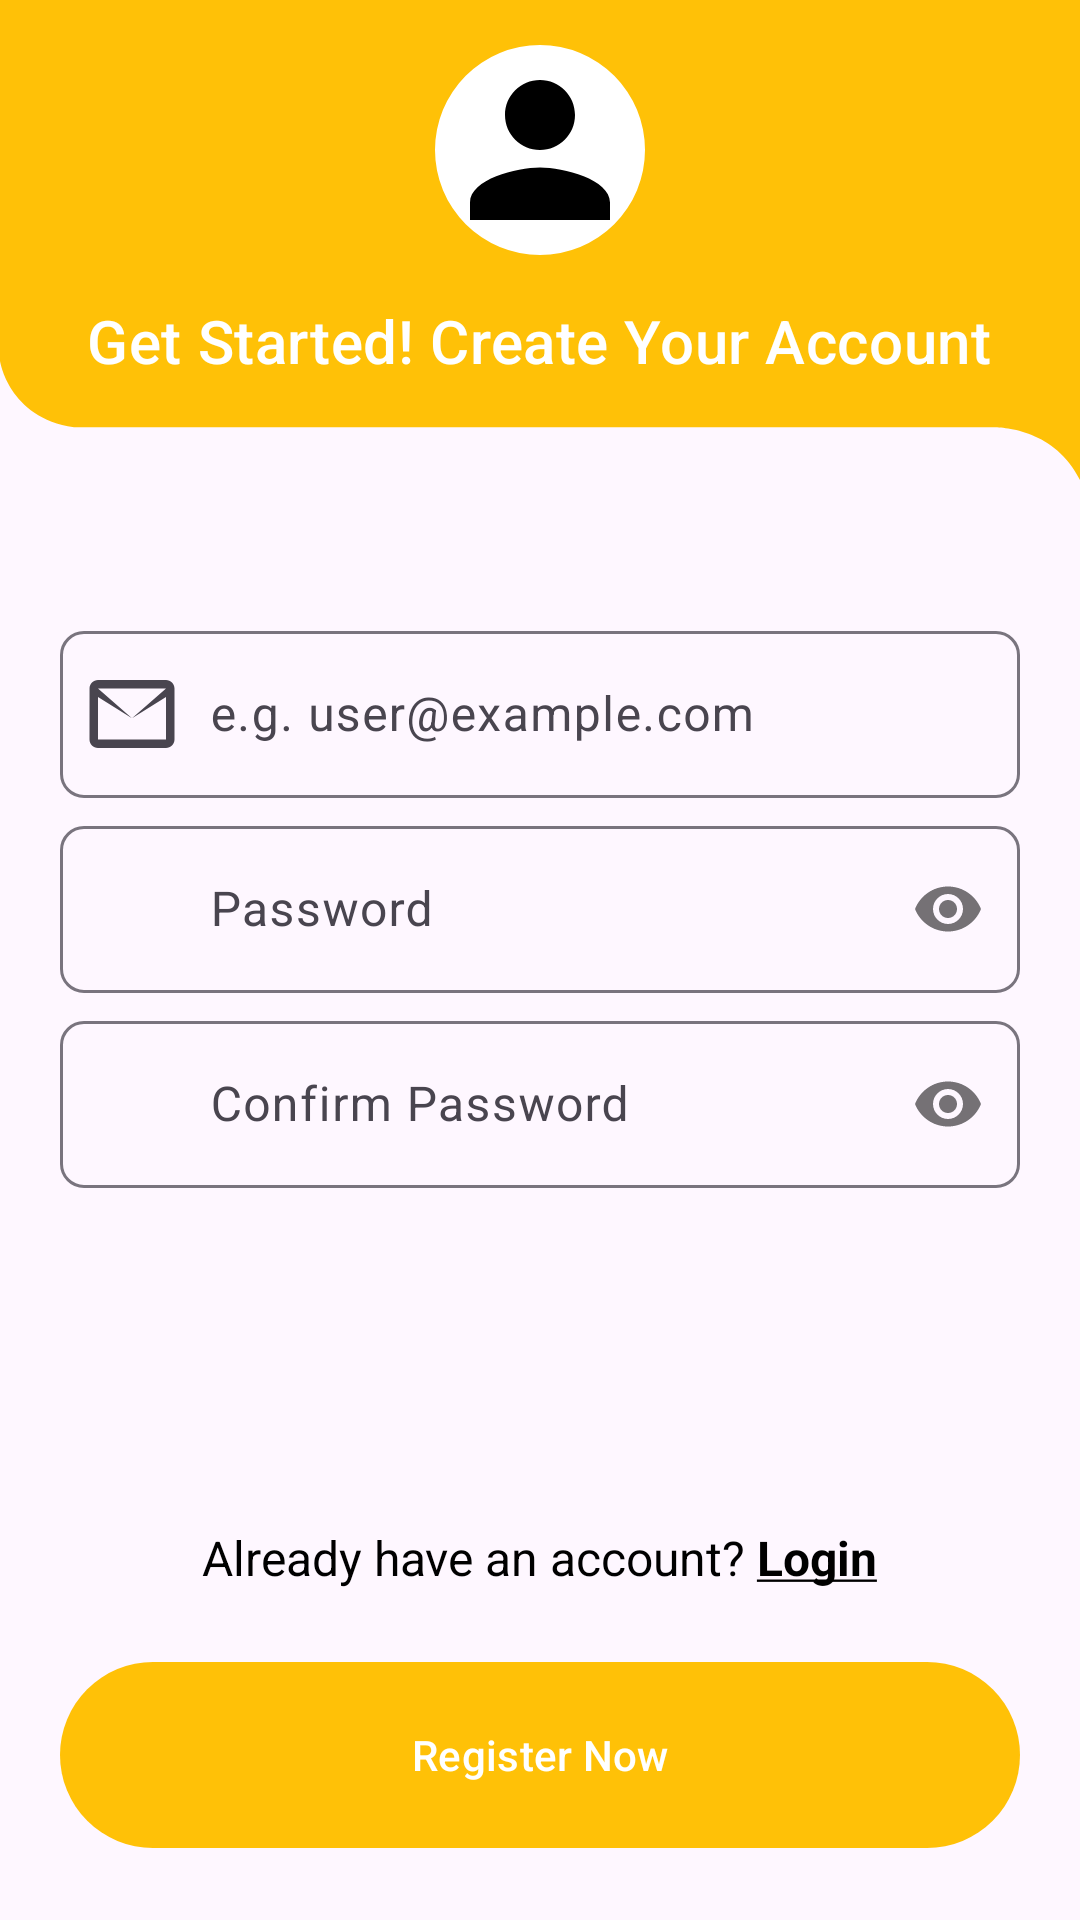

This screen was rendered from an Android layout file. Write that file and the resources it references.
<!-- AndroidManifest.xml: application theme Theme.AIPoweredQuizApp -->
<!-- res/layout/activity_register_email.xml -->
<?xml version="1.0" encoding="utf-8"?>
<RelativeLayout
    xmlns:android="http://schemas.android.com/apk/res/android"
    xmlns:app="http://schemas.android.com/apk/res-auto"
    xmlns:tools="http://schemas.android.com/tools"
    android:id="@+id/main"
    android:layout_width="match_parent"
    android:layout_height="match_parent"
    tools:context=".activities.RegisterEmailActivity">

    
    <RelativeLayout
        android:id="@+id/toolbarRL"
        android:layout_width="match_parent"
        android:layout_height="160dp"
        android:background="@drawable/toolbar_bg_02">

        
        <ImageButton
            android:id="@+id/toolbarBackBtn"
            android:layout_width="wrap_content"
            android:layout_height="wrap_content"
            android:src="@drawable/back_white"
            android:background="@android:color/transparent"
            android:padding="15dp"
            app:tint="?attr/colorOnPrimary" />

        
        <com.google.android.material.imageview.ShapeableImageView
            android:id="@+id/profileIv"
            android:layout_width="70dp"
            android:layout_height="70dp"
            android:layout_centerHorizontal="true"
            android:layout_marginVertical="15dp"
            android:background="?attr/colorOnPrimary"
            android:src="@drawable/person_black_profile"
            app:shapeAppearanceOverlay="@style/ImageStyle_Circle" />

        
        <TextView
            android:id="@+id/RegisterLabelTv"
            style="@style/TextAppearance.Material3.TitleMedium"
            android:layout_width="wrap_content"
            android:layout_height="wrap_content"
            android:text="@string/get_started_create_your_account"
            android:textSize="20sp"
            android:layout_below="@id/profileIv"
            android:layout_centerHorizontal="true"
            android:textColor="?attr/colorOnPrimary" />
    </RelativeLayout>

    <RelativeLayout
        android:layout_width="match_parent"
        android:layout_height="match_parent"
        android:padding="20dp"
        android:layout_below="@id/toolbarRL">

        
        <com.google.android.material.textfield.TextInputLayout
            android:id="@+id/emailTil"
            style="@style/Widget.Material3.TextInputLayout.OutlinedBox"
            android:layout_width="match_parent"
            android:layout_height="wrap_content"
            android:layout_marginTop="25dp"
            android:hint="@string/e_g_user_example_com"
            app:boxCornerRadiusBottomEnd="8dp"
            app:boxCornerRadiusBottomStart="8dp"
            app:boxCornerRadiusTopStart="8dp"
            app:boxCornerRadiusTopEnd="8dp"
            app:startIconDrawable="@drawable/email_black">

            
            <com.google.android.material.textfield.TextInputEditText
                android:id="@+id/emailEt"
                android:layout_width="match_parent"
                android:layout_height="wrap_content"
                android:paddingStart="50dp"
                android:inputType="textEmailAddress"
                tools:ignore="RtlSymmetry" />

        </com.google.android.material.textfield.TextInputLayout>

        <com.google.android.material.textfield.TextInputLayout
            android:id="@+id/passwordTil"
            style="@style/Widget.Material3.TextInputLayout.OutlinedBox"
            android:layout_width="match_parent"
            android:layout_height="wrap_content"
            android:layout_below="@id/emailTil"
            android:layout_marginTop="4dp"
            android:hint="@string/password"
            app:passwordToggleEnabled="true"
            app:boxCornerRadiusTopStart="8dp"
            app:boxCornerRadiusTopEnd="8dp"
            app:boxCornerRadiusBottomStart="8dp"
            app:boxCornerRadiusBottomEnd="8dp"
            app:startIconDrawable="@drawable/lock_white">

            
            <com.google.android.material.textfield.TextInputEditText
                android:id="@+id/passwordEt"
                android:layout_width="match_parent"
                android:layout_height="wrap_content"
                android:paddingStart="50dp"
                android:inputType="textPassword"
                tools:ignore="RtlSymmetry" />

        </com.google.android.material.textfield.TextInputLayout>

        <com.google.android.material.textfield.TextInputLayout
            android:id="@+id/cPasswordTil"
            style="@style/Widget.Material3.TextInputLayout.OutlinedBox"
            android:layout_width="match_parent"
            android:layout_height="wrap_content"
            android:layout_below="@id/passwordTil"
            android:layout_marginTop="4dp"
            android:hint="@string/confirm_password"
            app:passwordToggleEnabled="true"
            app:boxCornerRadiusTopStart="8dp"
            app:boxCornerRadiusTopEnd="8dp"
            app:boxCornerRadiusBottomStart="8dp"
            app:boxCornerRadiusBottomEnd="8dp"
            app:startIconDrawable="@drawable/lock_white">

            
            <com.google.android.material.textfield.TextInputEditText
                android:id="@+id/cPasswordEt"
                android:layout_width="match_parent"
                android:layout_height="wrap_content"
                android:paddingStart="50dp"
                android:inputType="textPassword"
                tools:ignore="RtlSymmetry" />

        </com.google.android.material.textfield.TextInputLayout>

        <TextView
            android:id="@+id/haveAccountTv"
            android:layout_width="wrap_content"
            android:layout_height="wrap_content"
            android:layout_centerHorizontal="true"
            android:layout_above="@id/RegisterBtn"
            android:layout_marginBottom="20dp"
            android:text="@string/already_have_an_account_login"
            android:textColor="@color/black"
            android:textSize="16sp" />

        
        <com.google.android.material.button.MaterialButton
            android:id="@+id/RegisterBtn"
            android:layout_width="match_parent"
            android:layout_height="wrap_content"
            android:minHeight="@dimen/m_button_height"
            android:text="@string/register_now"
            android:layout_alignParentBottom="true" />

    </RelativeLayout>

</RelativeLayout>
<!-- resources referenced by this layout -->
<resources>
  <color name="black">#FF000000</color>
  <dimen name="m_button_height">70dp</dimen>
  <!-- drawable email_black (drawable) -->
  <vector xmlns:android="http://schemas.android.com/apk/res/android"
      android:width="34dp"
      android:height="34dp"
      android:viewportWidth="24"
      android:viewportHeight="24">
      <path
          android:fillColor="#FFFFFFFF"
          android:pathData="M20,4H4c-1.1,0 -1.99,0.9 -1.99,2L2,18c0,1.1 0.89,2 1.99,2H20c1.1,0 2,-0.9 2,-2V6c0,-1.1 -0.9,-2 -2,-2zM20,6v0.01L12,13 4,6.01V6H20zM4,18V8l8,5 8,-5v10H4z"/>
  </vector>
  <!-- drawable person_black_profile (drawable) -->
  <vector xmlns:android="http://schemas.android.com/apk/res/android"
      android:width="24dp"
      android:height="24dp"
      android:viewportWidth="24"
      android:viewportHeight="24">
  
      <path
          android:fillColor="#FF000000"
          android:pathData="M12,12c2.21,0 4,-1.79 4,-4s-1.79,-4 -4,-4 -4,1.79 -4,4 1.79,4 4,4zM12,14c-2.67,0 -8,1.34 -8,4v2h16v-2c0,-2.66 -5.33,-4 -8,-4z" />
  
  </vector>
  <!-- drawable toolbar_bg_02 (drawable) -->
  <vector xmlns:android="http://schemas.android.com/apk/res/android"
      android:width="540dp"
      android:height="237dp"
      android:viewportWidth="540"
      android:viewportHeight="237">
      <path
          android:pathData="m0,178.09s4,27.91 37,32.91h458.03s30.97,-2 44.97,26V0H0v178.09Z"
          android:fillColor="#FFC107"/>
  </vector>
  <string name="already_have_an_account_login">Already have an account? <b><u>Login</u></b></string>
  <string name="confirm_password">Confirm Password</string>
  <string name="e_g_user_example_com">e.g. user@example.com</string>
  <string name="get_started_create_your_account">Get Started! Create Your Account</string>
  <string name="password">Password</string>
  <string name="register_now">Register Now</string>
  <style name="ImageStyle_Circle">
          <item name="cornerSize">50%</item>
          <item name="cornerFamily">rounded</item>
      </style>
  <style name="Theme.AIPoweredQuizApp" parent="Base.Theme.AIPoweredQuizApp" />
  <style name="Base.Theme.AIPoweredQuizApp" parent="Theme.Material3.DayNight.NoActionBar">
          
          <item name="colorPrimary">@color/colorPrimary</item>
          <item name="colorPrimaryDark">@color/colorPrimaryDark</item>
      </style>
  <color name="colorPrimary">#FFC107</color>
  <color name="colorPrimaryDark">#FFC107</color>
</resources>
